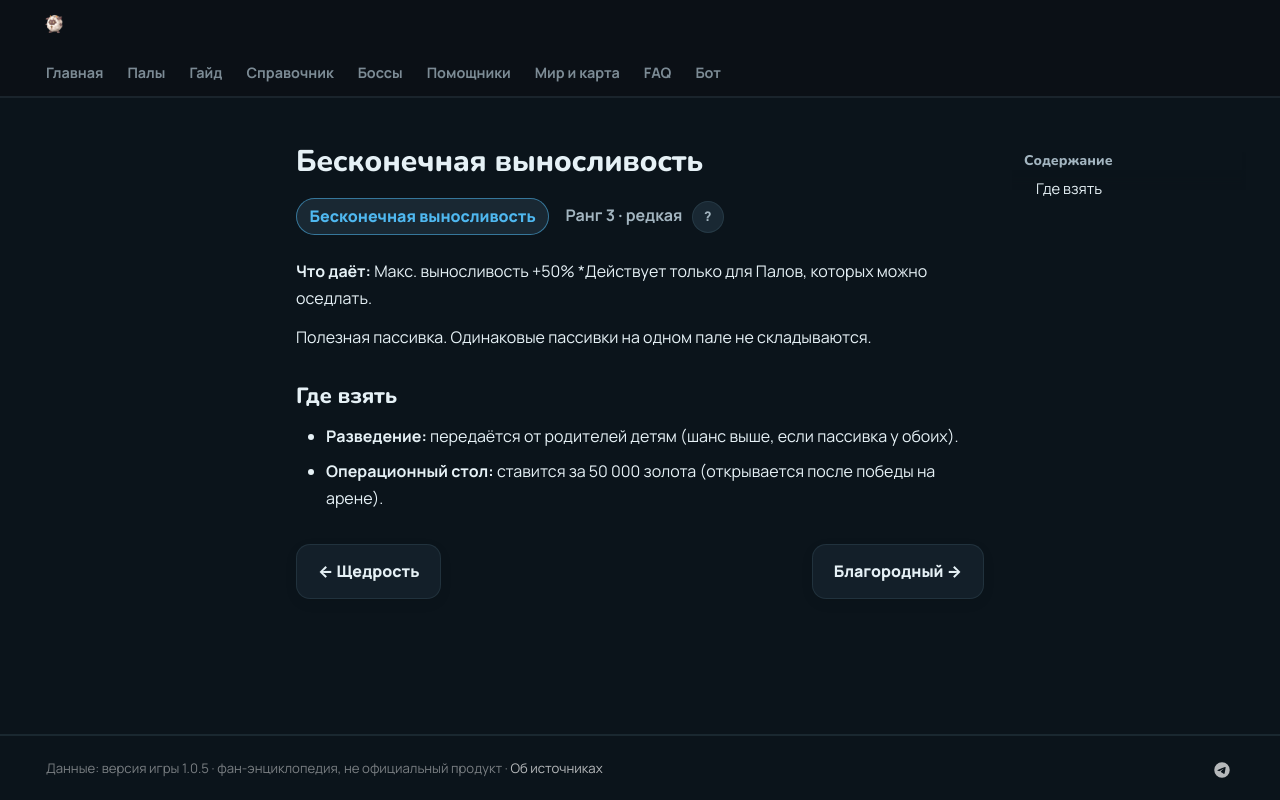

repository: 39den/palwiki · page: passivki/infinite_stamina/index.html · generator: mkdocs

# Бесконечная выносливость

<div class="psv-hero" markdown="0"><span class="psv r-3 big">Бесконечная выносливость</span> <span class="rk">Ранг 3 · редкая <button class="hlp" data-tip="Ранг — насколько сильна пассивка: от −3 (вредная) до 4 (легендарная). Чем выше, тем реже встречается.">?</button></span></div>

**Что даёт:** Макс. выносливость +50% *Действует только для Палов, которых можно оседлать.

Полезная пассивка. Одинаковые пассивки на одном пале не складываются.

## Где взять

- 🧬 **Разведение:** передаётся от родителей детям (шанс выше, если пассивка у обоих).
- 🏥 **Операционный стол:** ставится за 50 000 золота (открывается после победы на арене).


<div class="pn" markdown="0"><a class="card-link" href="../../passivki/lavish_hospitality/">← Щедрость</a><a class="card-link" href="../../passivki/noble/">Благородный →</a></div>
